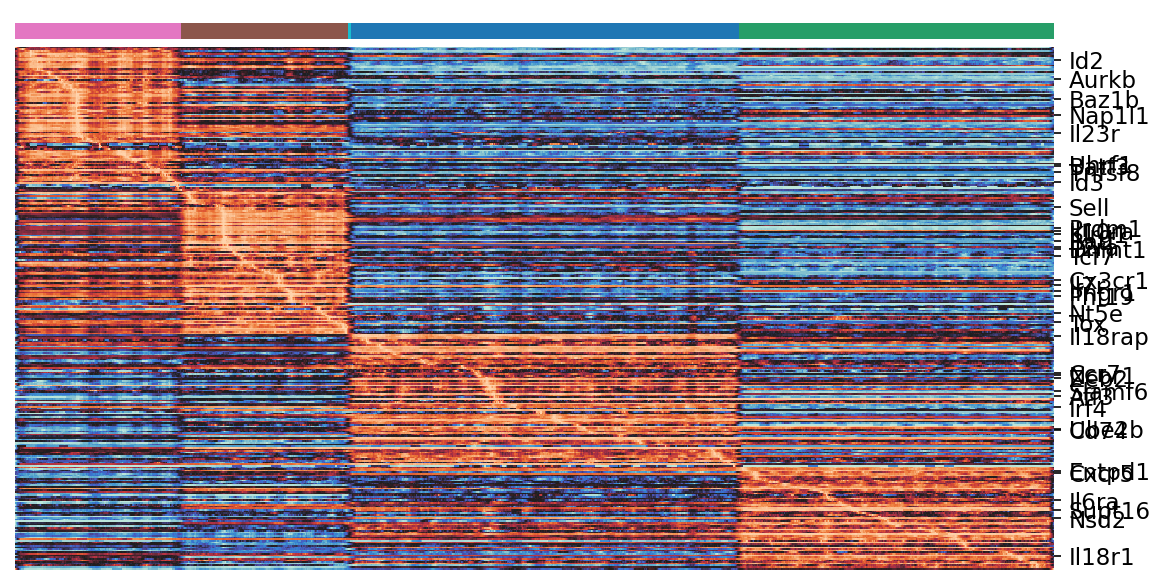

Source data for this figure (header and first rows):
annotated_genes, Arm_P2, Arm_P6, Arm_P8, Arm_P9, Arm_P10, order - total 320
Id2, 0.982, 0.7078, -0.01983, -0.2972, -0.4265, 8
Aurkb, 0.4547, 0.1676, 0.4243, 0.2874, -0.01311, 20
Baz1b, 0.1024, 0.0007293, -0.06876, -0.116, -0.17, 32
Nap1l1, -0.1391, -0.6062, -0.4721, -0.3279, -0.3488, 42
Il23r, 0.0215, 0.01143, 0.0194, 0.01912, 0.01724, 53
Uhrf1, 0.08062, -0.1163, -0.05826, -0.03438, -0.01076, 72
Batf3, 0.1116, 0.06961, 0.02686, 0.07934, 0.001583, 73
Tnfsf8, 0.2145, 0.1898, -0.03126, -0.03251, -0.004973, 77
Id3, 0.001168, 0.0007802, 0.0001646, 0.0003599, 0.0001963, 83
Sell, 0.4483, 0.546, 0.04537, -0.02169, 0.2211, 98
Prdm1, 0.03882, 0.0899, 0.02062, -0.08744, -0.1194, 111
Il10ra, 0.06064, 0.08086, 0.06545, 0.04335, 0.07632, 113
Klrg1, 0.7647, 1.391, 0.998, -0.2661, -0.2881, 115
Batf, -0.004192, 0.3026, -0.2575, -0.2531, -0.2034, 119
Il2ra, 0.06419, 0.0958, 0.09558, 0.07542, 0.0756, 123
Dnmt1, 0.228, 0.3627, 0.2858, -0.03691, -0.1322, 124
Tcf7, 0.4215, 0.4583, 0.618, 0.04047, -0.0449, 128
Cx3cr1, 0.1025, 0.1604, 0.2459, -0.02228, -0.09827, 143
Il7r, 0.3512, 0.5988, 0.9631, -0.6323, -0.1559, 146
Ifngr1, 0.5797, 0.6198, 0.2833, 0.2742, 0.5685, 150
Phf19, 0.02811, 0.03081, -0.0002389, 0.002261, 0.006368, 153
Nt5e, 0.02429, 0.03014, -0.001437, -0.008352, -0.01892, 163
Tox, 0.1895, 0.184, 0.17, -0.1034, -0.06001, 169
Il18rap, 0.1984, 0.2392, 0.3774, 0.4055, 0.2286, 177
Ccr7, 0.789, 0.6684, 0.493, 0.6999, 0.1717, 200
Ncor1, -0.01546, -0.06928, 0.05451, 0.07536, 0.02456, 201
Zeb2, 0.2064, 0.3584, 0.4049, 0.5171, 0.5223, 203
Slamf6, 0.02365, -0.1372, -0.276, 0.03563, -0.1826, 211
Aff3, 0.009917, 0.006025, 0.009694, 0.02519, 0.005303, 214
Irf4, 0.05624, 0.06308, 0.01677, 0.05319, -0.03464, 221
Ube2b, -0.1282, -0.02402, 0.1232, 0.0939, 0.09, 234
Cd74, 0.02468, 0.07097, 0.1113, 0.1077, 0.07549, 235
Entpd1, 0.02913, 0.04692, 0.03639, 0.04643, 0.04853, 260
Cxcr5, 0.00848, 0.01879, -0.00444, 0.003519, 0.02944, 261
Il6ra, 0.1555, 0.1667, 0.1304, 0.1203, 0.1984, 278
Supt16, 0.1244, 0.1354, -0.1261, 0.3337, 0.432, 284
Nsd2, 0.06489, 0.1046, 0.1473, 0.1977, 0.204, 289
Il18r1, 0.1638, 0.1939, 0.2144, 0.1915, 0.2221, 312
